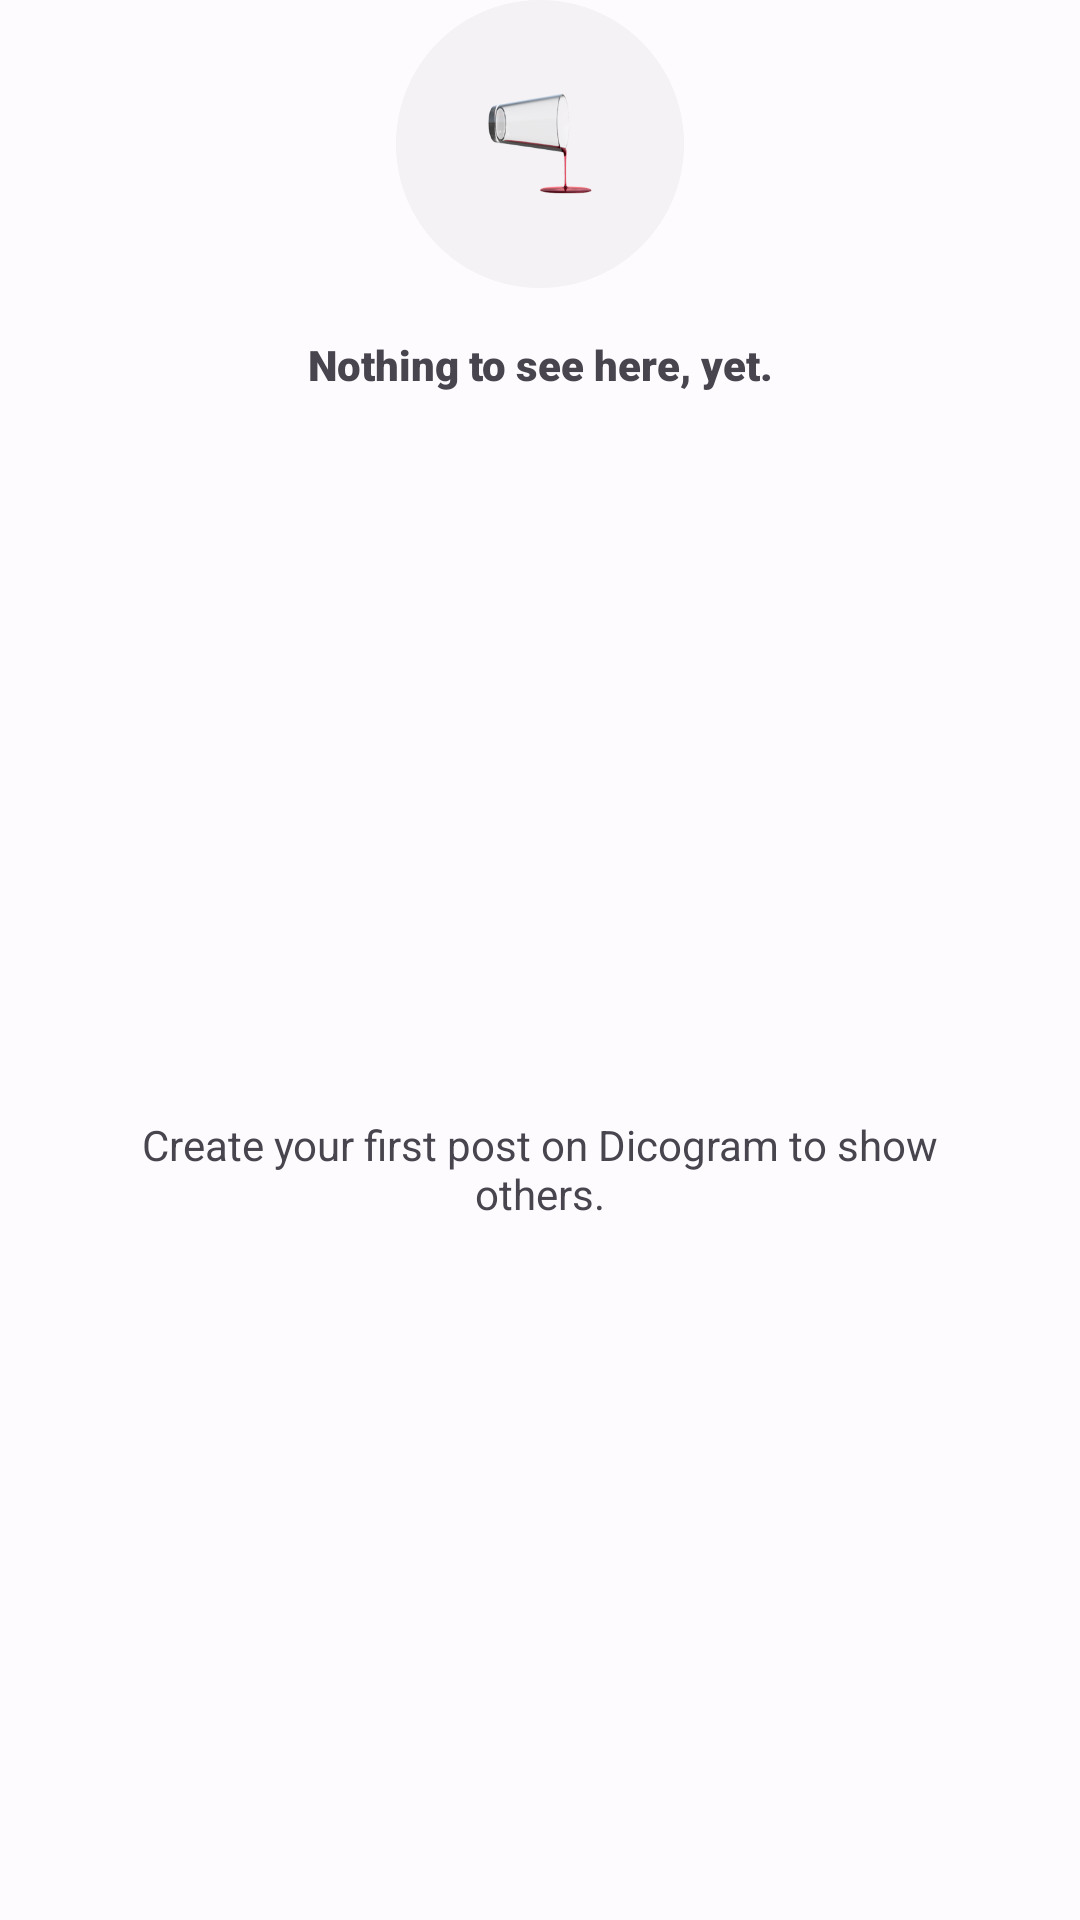

The Android layout XML behind this screen, and the referenced resources:
<!-- AndroidManifest.xml: application theme Theme.Dicogram -->
<!-- res/layout/state_empty.xml -->
<?xml version="1.0" encoding="utf-8"?>
<androidx.constraintlayout.widget.ConstraintLayout xmlns:android="http://schemas.android.com/apk/res/android"
    xmlns:app="http://schemas.android.com/apk/res-auto"
    android:id="@+id/error_empty"
    android:layout_width="match_parent"
    android:layout_height="wrap_content">

    <ImageView
        android:id="@+id/error_empty_image"
        android:layout_width="96dp"
        android:layout_height="96dp"
        app:layout_constraintEnd_toEndOf="parent"
        app:layout_constraintStart_toStartOf="parent"
        app:layout_constraintTop_toTopOf="parent"
        app:srcCompat="@drawable/error_empty" />

    <TextView
        android:id="@+id/error_empty_title"
        android:layout_width="wrap_content"
        android:layout_height="wrap_content"
        android:layout_marginTop="16dp"
        android:text="@string/error_empty_title"
        app:fontFamily="sans-serif-black"
        app:layout_constraintEnd_toEndOf="@+id/error_empty_image"
        app:layout_constraintStart_toStartOf="@+id/error_empty_image"
        app:layout_constraintTop_toBottomOf="@+id/error_empty_image" />

    <TextView
        android:id="@+id/error_empty_subtitle"
        android:layout_width="0dp"
        android:layout_height="wrap_content"
        android:layout_marginStart="32dp"
        android:layout_marginTop="8dp"
        android:layout_marginEnd="32dp"
        android:gravity="center"
        android:text="@string/error_empty_subtitle"
        app:layout_constraintBottom_toBottomOf="parent"
        app:layout_constraintEnd_toEndOf="parent"
        app:layout_constraintStart_toStartOf="parent"
        app:layout_constraintTop_toBottomOf="@+id/error_empty_title" />
</androidx.constraintlayout.widget.ConstraintLayout>
<!-- resources referenced by this layout -->
<resources>
  <string name="error_empty_subtitle">Create your first post on Dicogram to show others.</string>
  <string name="error_empty_title">Nothing to see here, yet.</string>
  <color name="md_theme_light_primary">#4355B9</color>
  <color name="md_theme_light_onPrimary">#FFFFFF</color>
  <color name="md_theme_light_primaryContainer">#DEE0FF</color>
  <color name="md_theme_light_onPrimaryContainer">#00105C</color>
  <color name="md_theme_light_secondary">#4459A9</color>
  <color name="md_theme_light_onSecondary">#FFFFFF</color>
  <color name="md_theme_light_secondaryContainer">#DCE1FF</color>
  <color name="md_theme_light_onSecondaryContainer">#001552</color>
  <color name="md_theme_light_tertiary">#8B5000</color>
  <color name="md_theme_light_onTertiary">#FFFFFF</color>
  <color name="md_theme_light_tertiaryContainer">#FFDCBE</color>
  <color name="md_theme_light_onTertiaryContainer">#2C1600</color>
  <color name="md_theme_light_error">#BA1A1A</color>
  <color name="md_theme_light_errorContainer">#FFDAD6</color>
  <color name="md_theme_light_onError">#FFFFFF</color>
  <color name="md_theme_light_onErrorContainer">#410002</color>
  <color name="md_theme_light_background">#FEFBFF</color>
  <color name="md_theme_light_onBackground">#1B1B1F</color>
  <color name="md_theme_light_surface">#FEFBFF</color>
  <color name="md_theme_light_onSurface">#1B1B1F</color>
  <color name="md_theme_light_surfaceVariant">#E3E1EC</color>
  <color name="md_theme_light_onSurfaceVariant">#46464F</color>
  <color name="md_theme_light_outline">#767680</color>
  <color name="md_theme_light_inverseOnSurface">#F3F0F4</color>
  <color name="md_theme_light_inverseSurface">#303034</color>
  <color name="md_theme_light_inversePrimary">#BAC3FF</color>
</resources>
